Labelled photos from "patchwise_dataset", an image-classification folder in Vejni/Capsules. The possible labels are: grade 1, grade 2, grade 3.

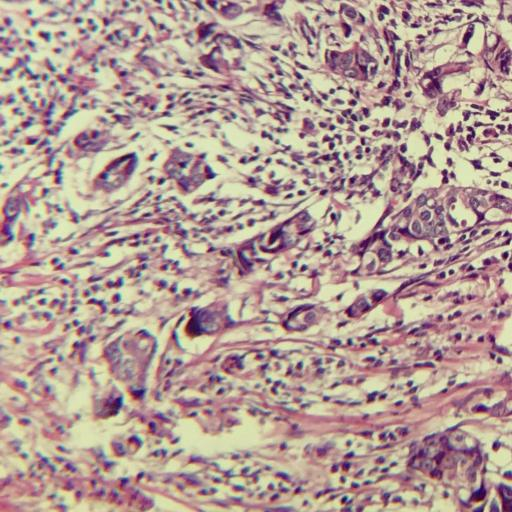
Label: grade 3

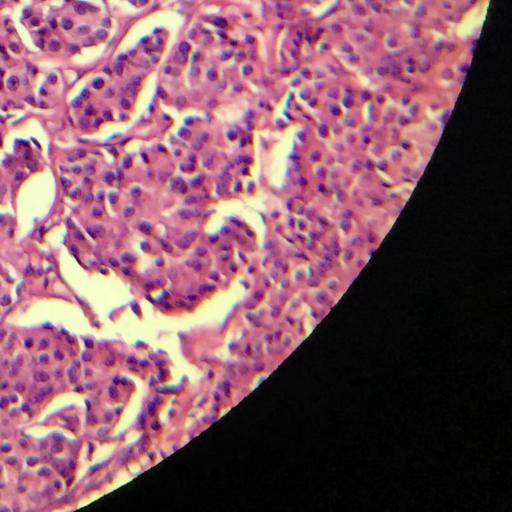
Label: grade 3

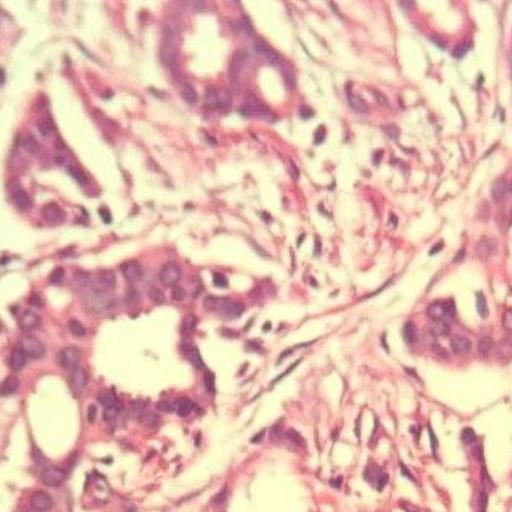
Label: grade 1

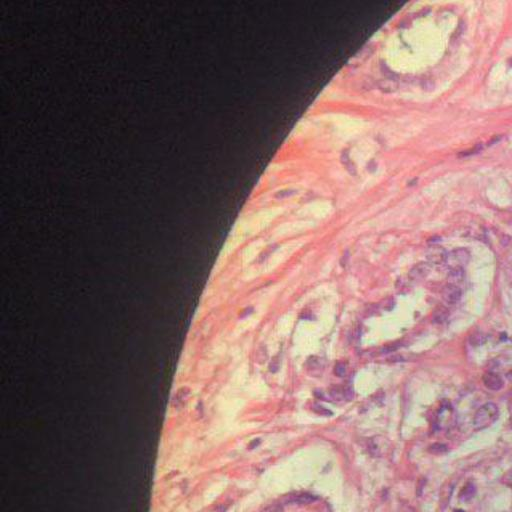
Label: grade 1

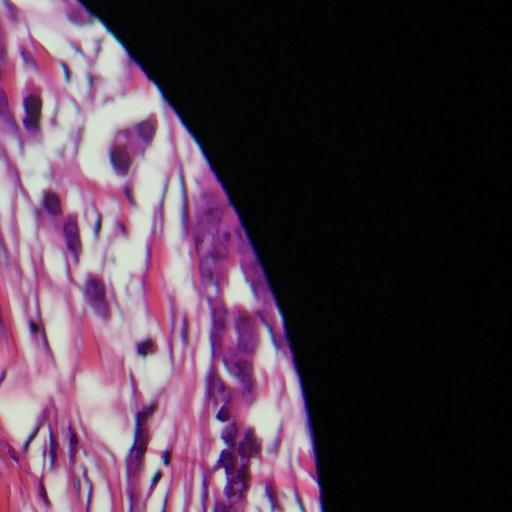
Label: grade 2

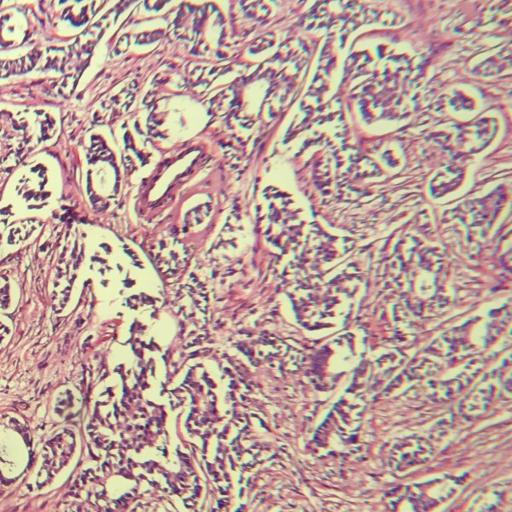
Label: grade 2
